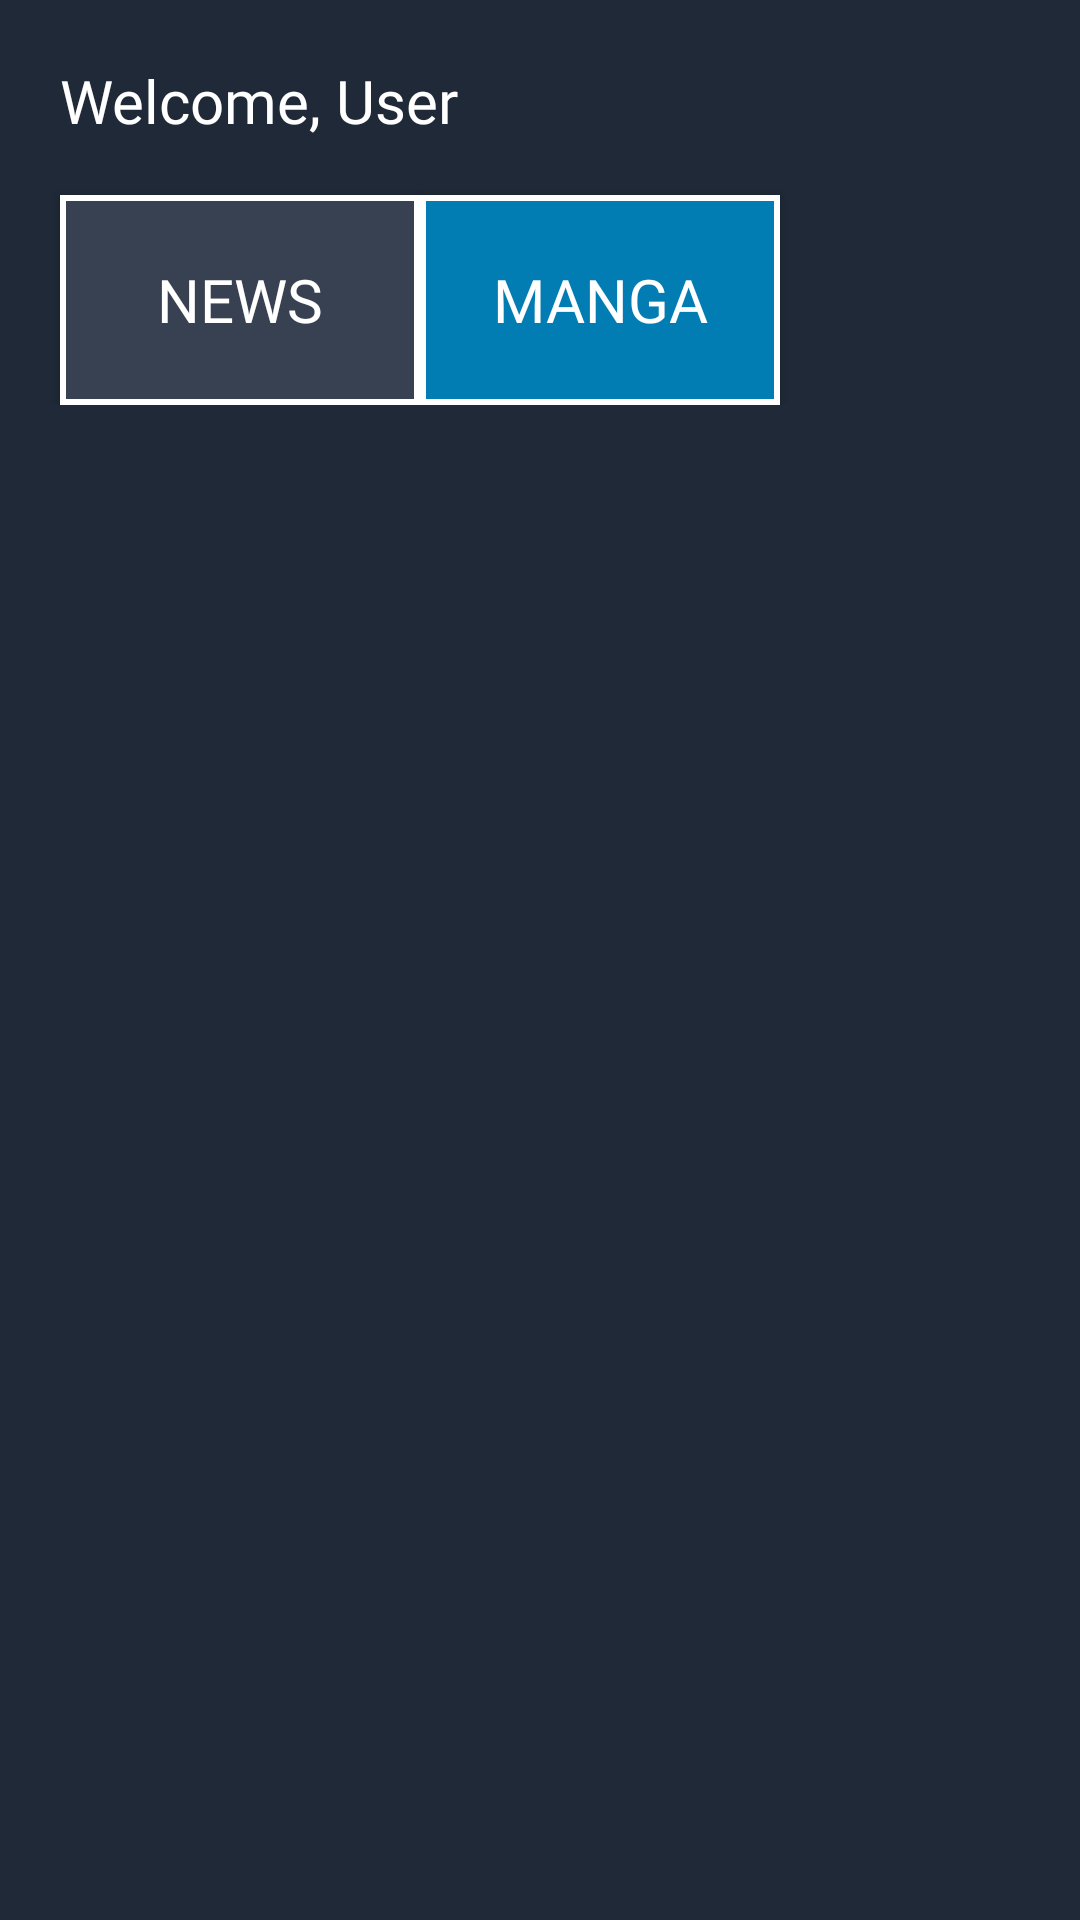

Reconstruct the res/layout file that produces this screen, plus the resources it refers to.
<!-- AndroidManifest.xml: application theme Theme.AnimeDXD -->
<!-- res/layout/fragment_home_manga.xml -->
<?xml version="1.0" encoding="utf-8"?>
<FrameLayout xmlns:android="http://schemas.android.com/apk/res/android"
    xmlns:tools="http://schemas.android.com/tools"
    android:layout_width="match_parent"
    android:layout_height="match_parent"
    xmlns:app="http://schemas.android.com/apk/res-auto"
    android:background="@color/darkBlue"
    tools:context=".home.HomeMangaFragment">

    <RelativeLayout
        android:layout_width="match_parent"
        android:layout_height="wrap_content">

        <TextView
            android:id="@+id/welcome"
            android:layout_width="wrap_content"
            android:layout_height="wrap_content"
            android:text="Welcome, User"
            android:textSize="20sp"
            android:textColor="@color/white"
            android:layout_margin="20dp"
            android:fontFamily="@font/bubblegum"
            android:layout_alignParentLeft="true"
            android:layout_alignParentTop="true"/>

        <androidx.appcompat.widget.AppCompatButton
            android:id="@+id/tabNews"
            android:layout_width="120dp"
            android:layout_height="70dp"
            android:background="@drawable/tab_control_bg"
            android:layout_alignParentLeft="true"
            android:layout_alignTop="@id/welcome"
            android:layout_marginTop="45dp"
            android:layout_marginStart="20dp"
            android:fontFamily="@font/bubblegum"
            android:text="News"
            android:textColor="@color/white"
            android:textSize="20sp"/>


        <androidx.appcompat.widget.AppCompatButton
            android:id="@+id/tabManga"
            android:layout_width="120dp"
            android:layout_height="70dp"
            android:layout_toRightOf="@id/tabNews"
            android:layout_alignTop="@id/welcome"
            android:layout_marginTop="45dp"
            android:layout_marginRight="-70dp"
            android:background="@drawable/tab_control_clicked_bg"
            android:text="Manga"
            android:fontFamily="@font/bubblegum"
            android:textColor="@color/white"
            android:textSize="20sp"/>

    </RelativeLayout>

    <androidx.constraintlayout.widget.ConstraintLayout
        android:layout_width="match_parent"
        android:layout_height="wrap_content"
        android:layout_marginTop="145dp">


        <ListView
            android:layout_width="match_parent"
            android:layout_height="wrap_content"
            android:id="@+id/listView"
            android:layout_marginHorizontal="10dp"
            app:layout_constraintTop_toTopOf="parent"
            app:layout_constraintBottom_toBottomOf="parent"
            app:layout_constraintStart_toStartOf="parent"
            app:layout_constraintEnd_toEndOf="parent"/>

    </androidx.constraintlayout.widget.ConstraintLayout>

</FrameLayout>
<!-- resources referenced by this layout -->
<resources>
  <color name="darkBlue">#1F2937</color>
  <color name="white">#FFFFFFFF</color>
  <!-- drawable tab_control_bg (drawable) -->
  <?xml version="1.0" encoding="utf-8"?>
  <selector xmlns:android="http://schemas.android.com/apk/res/android">
      <item>
          <shape android:shape="rectangle">
              <solid android:color="@color/lightBlue"/>
              <stroke android:color="@color/white" android:width="2dp"/>
          </shape>
      </item>
  </selector>
  <!-- drawable tab_control_clicked_bg (drawable) -->
  <?xml version="1.0" encoding="utf-8"?>
  <selector xmlns:android="http://schemas.android.com/apk/res/android">
      <item>
          <shape android:shape="rectangle">
              <solid android:color="@color/blue"/>
              <stroke android:color="@color/white" android:width="2dp"/>
          </shape>
      </item>
  </selector>
  <style name="Theme.AnimeDXD" parent="Base.Theme.AnimeDXD" />
  <color name="lightBlue">#374151</color>
  <color name="blue">#027DB4</color>
  <style name="Base.Theme.AnimeDXD" parent="Theme.Material3.DayNight.NoActionBar">
          
          
          <item name="colorPrimary">@color/darkBlue</item>
          <item name="colorPrimaryVariant">@color/darkBlue</item>
          <item name="colorSecondary">@color/lightBlue</item>
      </style>
</resources>
